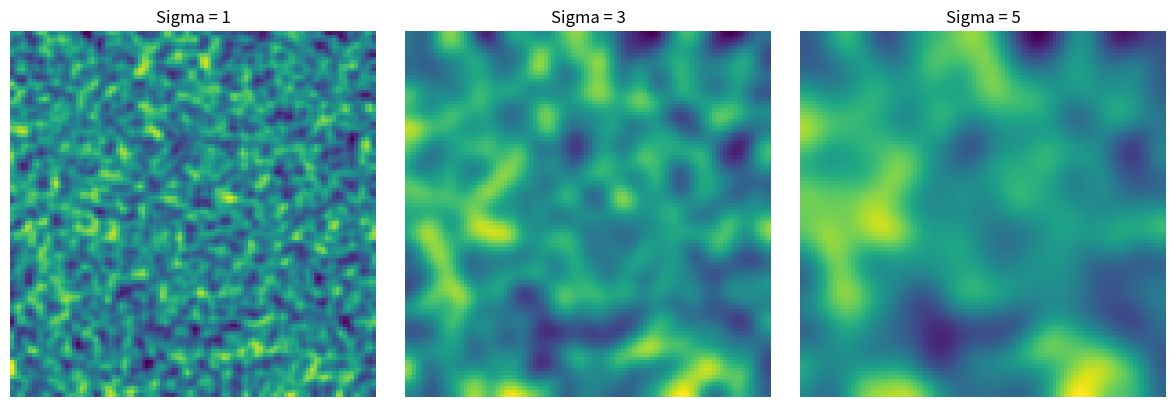

Write the Python code that produced this figure.
import numpy as np
import matplotlib.pyplot as plt
from scipy.ndimage import gaussian_filter

# Example data
data = np.random.random((100, 100))

# Define sigma values to test
sigma_values = [1, 3, 5]

plt.figure(figsize=(12, 4))

for i, sigma in enumerate(sigma_values):
    filtered_data = gaussian_filter(data, sigma=sigma)
    plt.subplot(1, len(sigma_values), i + 1)
    plt.imshow(filtered_data, cmap='viridis')
    plt.title(f'Sigma = {sigma}')
    plt.axis('off')

plt.tight_layout()
plt.show()

